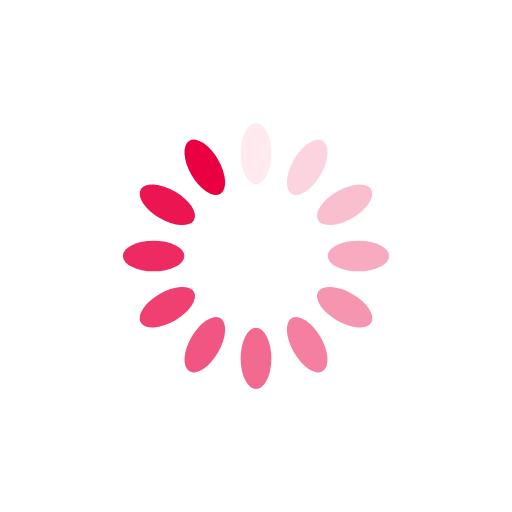
t = 0.00 s
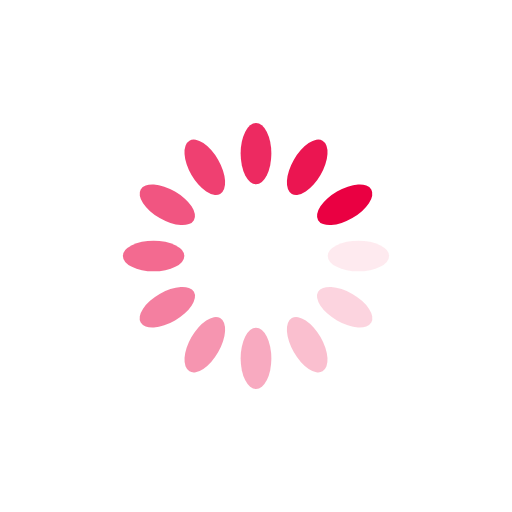
t = 0.25 s
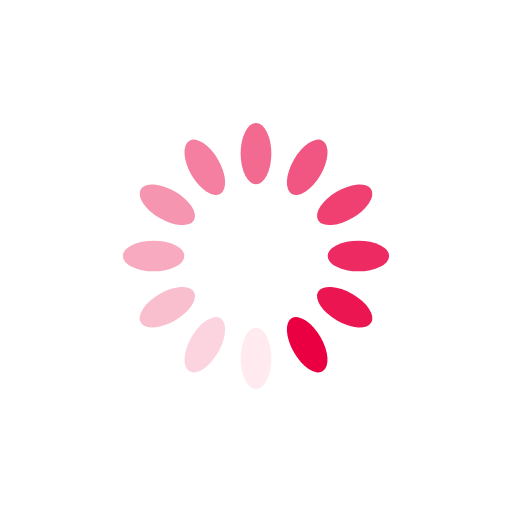
t = 0.50 s
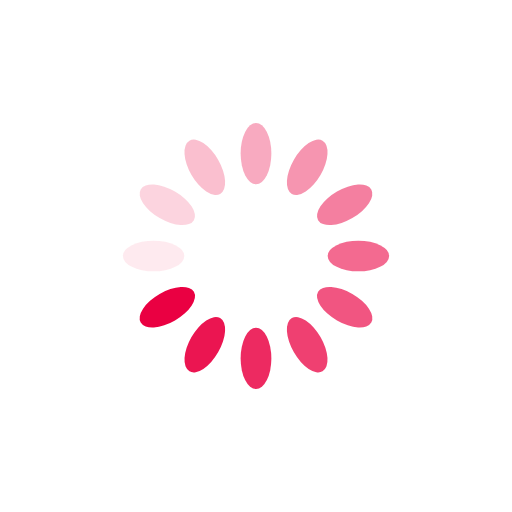
t = 0.75 s

The animated SVG that drew these frames (rendered in a browser with its animation timeline set to each time). Animation: 12 SMIL elements (animate=12); one cycle of 1.00 s, repeats indefinitely.

<?xml version="1.0" encoding="utf-8"?>
<svg xmlns="http://www.w3.org/2000/svg" xmlns:xlink="http://www.w3.org/1999/xlink" style="margin: auto; background: none; display: block; shape-rendering: auto;" width="200px" height="200px" viewBox="0 0 100 100" preserveAspectRatio="xMidYMid">
<g transform="rotate(0 50 50)">
  <rect x="47" y="24" rx="3" ry="6" width="6" height="12" fill="#ea0042">
    <animate attributeName="opacity" values="1;0" keyTimes="0;1" dur="1s" begin="-0.9166666666666666s" repeatCount="indefinite"></animate>
  </rect>
</g><g transform="rotate(30 50 50)">
  <rect x="47" y="24" rx="3" ry="6" width="6" height="12" fill="#ea0042">
    <animate attributeName="opacity" values="1;0" keyTimes="0;1" dur="1s" begin="-0.8333333333333334s" repeatCount="indefinite"></animate>
  </rect>
</g><g transform="rotate(60 50 50)">
  <rect x="47" y="24" rx="3" ry="6" width="6" height="12" fill="#ea0042">
    <animate attributeName="opacity" values="1;0" keyTimes="0;1" dur="1s" begin="-0.75s" repeatCount="indefinite"></animate>
  </rect>
</g><g transform="rotate(90 50 50)">
  <rect x="47" y="24" rx="3" ry="6" width="6" height="12" fill="#ea0042">
    <animate attributeName="opacity" values="1;0" keyTimes="0;1" dur="1s" begin="-0.6666666666666666s" repeatCount="indefinite"></animate>
  </rect>
</g><g transform="rotate(120 50 50)">
  <rect x="47" y="24" rx="3" ry="6" width="6" height="12" fill="#ea0042">
    <animate attributeName="opacity" values="1;0" keyTimes="0;1" dur="1s" begin="-0.5833333333333334s" repeatCount="indefinite"></animate>
  </rect>
</g><g transform="rotate(150 50 50)">
  <rect x="47" y="24" rx="3" ry="6" width="6" height="12" fill="#ea0042">
    <animate attributeName="opacity" values="1;0" keyTimes="0;1" dur="1s" begin="-0.5s" repeatCount="indefinite"></animate>
  </rect>
</g><g transform="rotate(180 50 50)">
  <rect x="47" y="24" rx="3" ry="6" width="6" height="12" fill="#ea0042">
    <animate attributeName="opacity" values="1;0" keyTimes="0;1" dur="1s" begin="-0.4166666666666667s" repeatCount="indefinite"></animate>
  </rect>
</g><g transform="rotate(210 50 50)">
  <rect x="47" y="24" rx="3" ry="6" width="6" height="12" fill="#ea0042">
    <animate attributeName="opacity" values="1;0" keyTimes="0;1" dur="1s" begin="-0.3333333333333333s" repeatCount="indefinite"></animate>
  </rect>
</g><g transform="rotate(240 50 50)">
  <rect x="47" y="24" rx="3" ry="6" width="6" height="12" fill="#ea0042">
    <animate attributeName="opacity" values="1;0" keyTimes="0;1" dur="1s" begin="-0.25s" repeatCount="indefinite"></animate>
  </rect>
</g><g transform="rotate(270 50 50)">
  <rect x="47" y="24" rx="3" ry="6" width="6" height="12" fill="#ea0042">
    <animate attributeName="opacity" values="1;0" keyTimes="0;1" dur="1s" begin="-0.16666666666666666s" repeatCount="indefinite"></animate>
  </rect>
</g><g transform="rotate(300 50 50)">
  <rect x="47" y="24" rx="3" ry="6" width="6" height="12" fill="#ea0042">
    <animate attributeName="opacity" values="1;0" keyTimes="0;1" dur="1s" begin="-0.08333333333333333s" repeatCount="indefinite"></animate>
  </rect>
</g><g transform="rotate(330 50 50)">
  <rect x="47" y="24" rx="3" ry="6" width="6" height="12" fill="#ea0042">
    <animate attributeName="opacity" values="1;0" keyTimes="0;1" dur="1s" begin="0s" repeatCount="indefinite"></animate>
  </rect>
</g>
<!-- [ldio] generated by https://loading.io/ --></svg>
